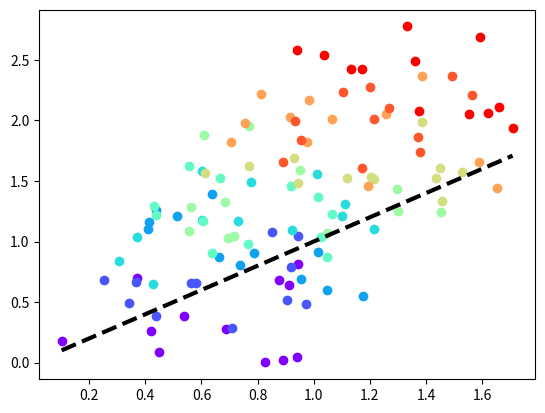

The script that saved this image:
import numpy as np, matplotlib.pyplot as plt, matplotlib.cm as cm, pylab

nseries = 10
colors = cm.rainbow(np.linspace(0, 1, nseries))

all_x = []
all_y = []
for i in range(nseries):
    x = np.random.random(12)+i/10.0
    y = np.random.random(12)+i/5.0
    plt.scatter(x, y, color=colors[i])
    all_x.extend(x)
    all_y.extend(y)

# Could I somehow do the next part (add identity_line) if I haven't been keeping track of all the x and y values I've seen?
identity_line = np.linspace(max(min(all_x), min(all_y)), min(max(all_x), max(all_y)))
plt.plot(identity_line, identity_line, color="black", linestyle="dashed", linewidth=3.0)

plt.show()